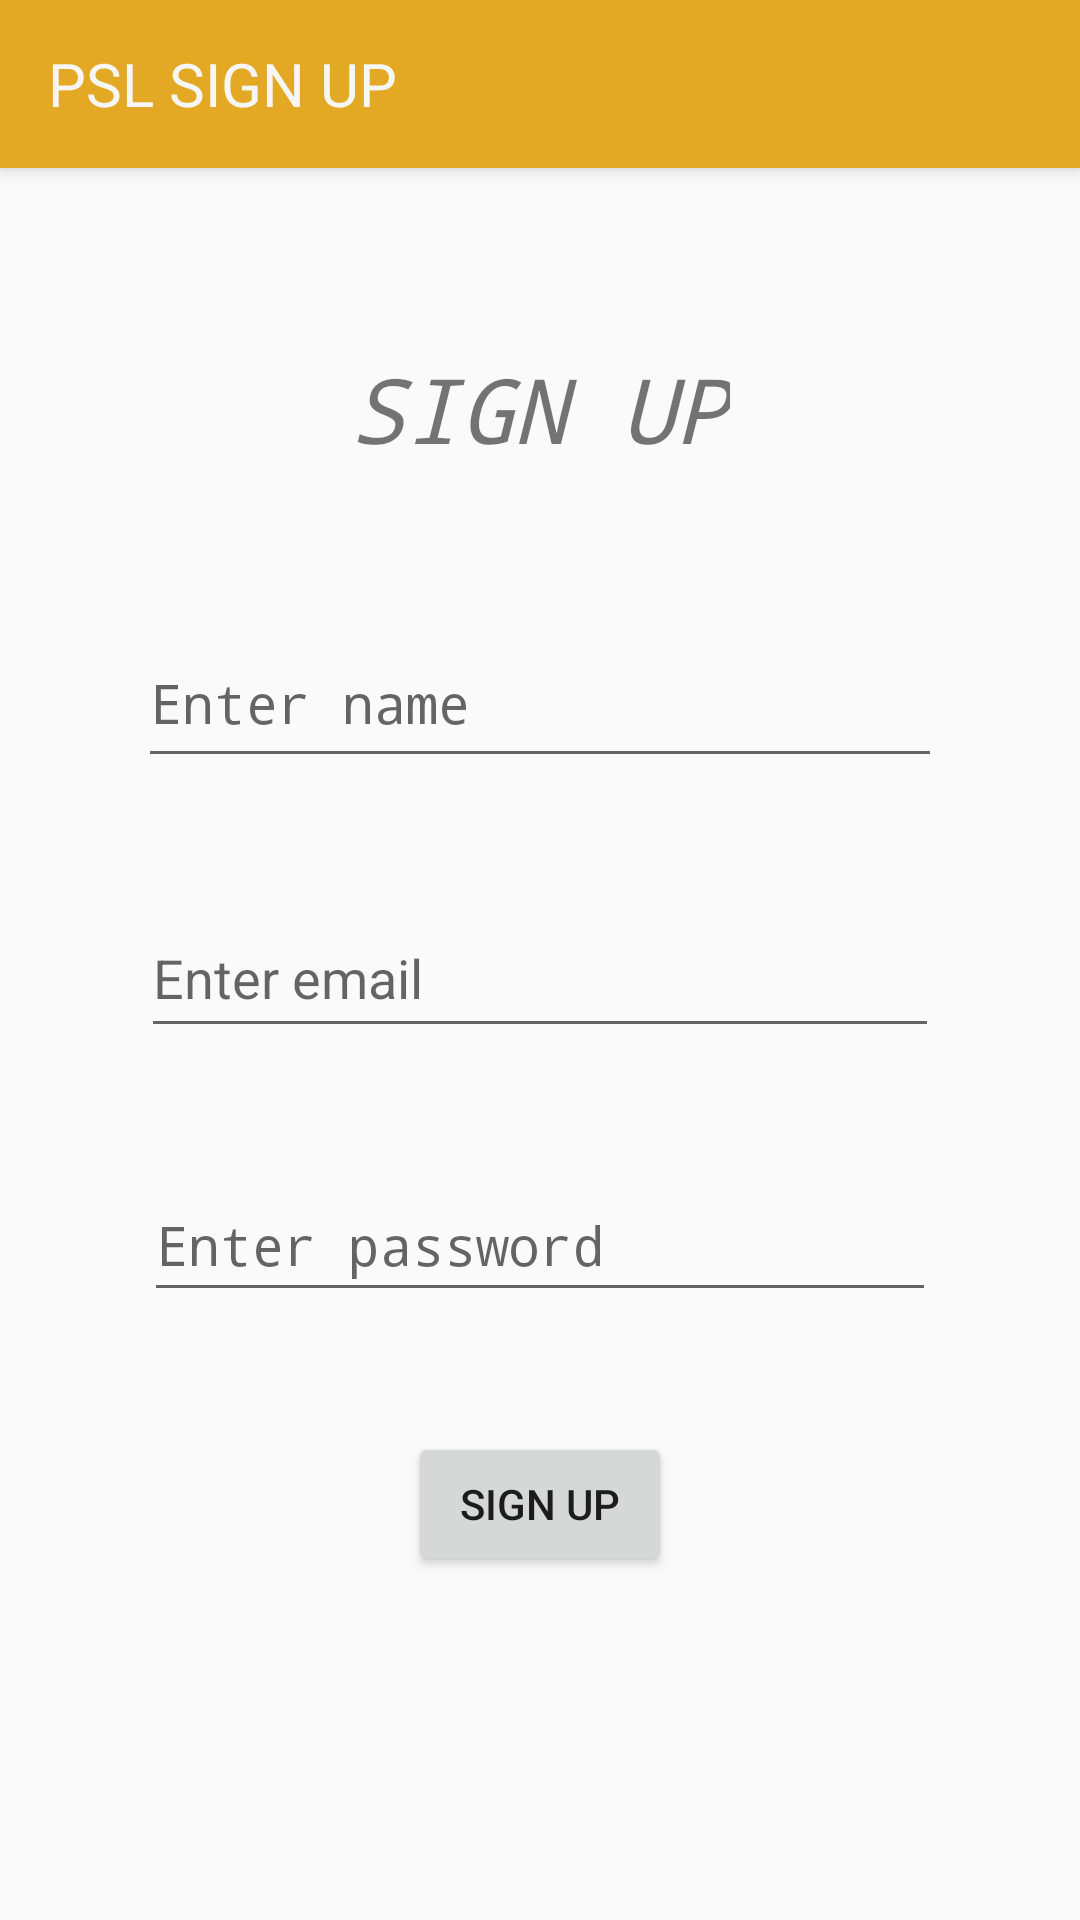

Write the Android layout XML for this screen, with the resource values it uses.
<!-- AndroidManifest.xml: application theme AppTheme -->
<!-- res/layout/activity_sign_up.xml -->
<?xml version="1.0" encoding="utf-8"?>
<android.support.constraint.ConstraintLayout xmlns:android="http://schemas.android.com/apk/res/android"
    xmlns:app="http://schemas.android.com/apk/res-auto"
    xmlns:tools="http://schemas.android.com/tools"
    android:layout_width="match_parent"
    android:layout_height="match_parent"
    tools:context=".signUp">

    <android.support.v7.widget.Toolbar
        android:id="@+id/AddToolbar"
        android:layout_width="match_parent"
        android:layout_height="wrap_content"
        android:background="@color/colorPrimary"
        android:elevation="4dp"
        android:theme="@style/ThemeOverlay.AppCompat.Dark.ActionBar"
        app:layout_constraintEnd_toEndOf="parent"
        app:layout_constraintStart_toStartOf="parent"
        app:layout_constraintTop_toTopOf="parent"
        app:popupTheme="@style/ThemeOverlay.AppCompat.Light">

        <TextView
            android:id="@+id/titleToolBar"
            android:layout_width="match_parent"
            android:layout_height="wrap_content"
            android:gravity="start"
            android:text="@string/psl_sign_up"
            android:textColor="@color/colorLight"
            android:textSize="20sp"
            tools:layout_editor_absoluteX="16dp"
            tools:layout_editor_absoluteY="18dp" />


    </android.support.v7.widget.Toolbar>

    <TextView
        android:id="@+id/header2"
        android:layout_width="wrap_content"
        android:layout_height="wrap_content"
        android:layout_marginTop="60dp"
        android:fontFamily="monospace"
        android:text="@string/sign_up_header"
        android:textSize="30sp"
        android:textStyle="italic"
        app:layout_constraintEnd_toEndOf="parent"
        app:layout_constraintStart_toStartOf="parent"
        app:layout_constraintTop_toBottomOf="@id/AddToolbar" />

    <EditText
        android:id="@+id/nameDetails"
        android:layout_width="268dp"
        android:layout_height="53dp"
        android:layout_marginStart="8dp"
        android:layout_marginLeft="8dp"
        android:layout_marginTop="50dp"
        android:layout_marginEnd="8dp"
        android:layout_marginRight="8dp"
        android:ems="10"
        android:hint="@string/enter_name"
        android:inputType="textPassword"
        app:layout_constraintEnd_toEndOf="parent"
        app:layout_constraintStart_toStartOf="parent"
        app:layout_constraintTop_toBottomOf="@id/header2" />

    <EditText
        android:id="@+id/emailDetails1"
        android:layout_width="266dp"
        android:layout_height="50dp"
        android:layout_marginStart="8dp"
        android:layout_marginLeft="8dp"
        android:layout_marginTop="40dp"
        android:layout_marginEnd="8dp"
        android:layout_marginRight="8dp"
        android:ems="10"
        android:hint="@string/enter_email"
        android:inputType="textEmailAddress"
        app:layout_constraintEnd_toEndOf="parent"
        app:layout_constraintStart_toStartOf="parent"
        app:layout_constraintTop_toBottomOf="@id/nameDetails" />

    <EditText
        android:id="@+id/passwordDetails"
        android:layout_width="264dp"
        android:layout_height="48dp"
        android:layout_marginStart="8dp"
        android:layout_marginLeft="8dp"
        android:layout_marginTop="40dp"
        android:layout_marginEnd="8dp"
        android:layout_marginRight="8dp"
        android:ems="10"
        android:hint="@string/enter_password"
        android:inputType="textPassword"
        app:layout_constraintEnd_toEndOf="parent"
        app:layout_constraintStart_toStartOf="parent"
        app:layout_constraintTop_toBottomOf="@id/emailDetails1" />

    <Button
        android:id="@+id/button"
        android:layout_width="wrap_content"
        android:layout_height="wrap_content"
        android:layout_marginStart="8dp"
        android:layout_marginLeft="8dp"
        android:layout_marginTop="40dp"
        android:layout_marginEnd="8dp"
        android:layout_marginRight="8dp"
        android:text="@string/sign_up"
        app:layout_constraintEnd_toEndOf="parent"
        app:layout_constraintStart_toStartOf="parent"
        app:layout_constraintTop_toBottomOf="@+id/passwordDetails" />

</android.support.constraint.ConstraintLayout>
<!-- resources referenced by this layout -->
<resources>
  <color name="colorLight">#F6F6F6</color>
  <color name="colorPrimary">#E4A924</color>
  <string name="enter_email">Enter email</string>
  <string name="enter_name">Enter name</string>
  <string name="enter_password">Enter password</string>
  <string name="psl_sign_up">PSL SIGN UP</string>
  <string name="sign_up">Sign Up</string>
  <string name="sign_up_header">SIGN UP</string>
  <style name="AppTheme" parent="Theme.AppCompat.Light.NoActionBar">
          
          <item name="colorPrimary">@color/colorPrimary</item>
          <item name="colorPrimaryDark">@color/colorPrimaryDark</item>
          <item name="colorAccent">@color/colorAccent</item>
          <item name="actionModeBackground">@color/colorPrimary</item>
      </style>
  <color name="colorPrimaryDark">#d17511</color>
  <color name="colorAccent">#C92142</color>
</resources>
